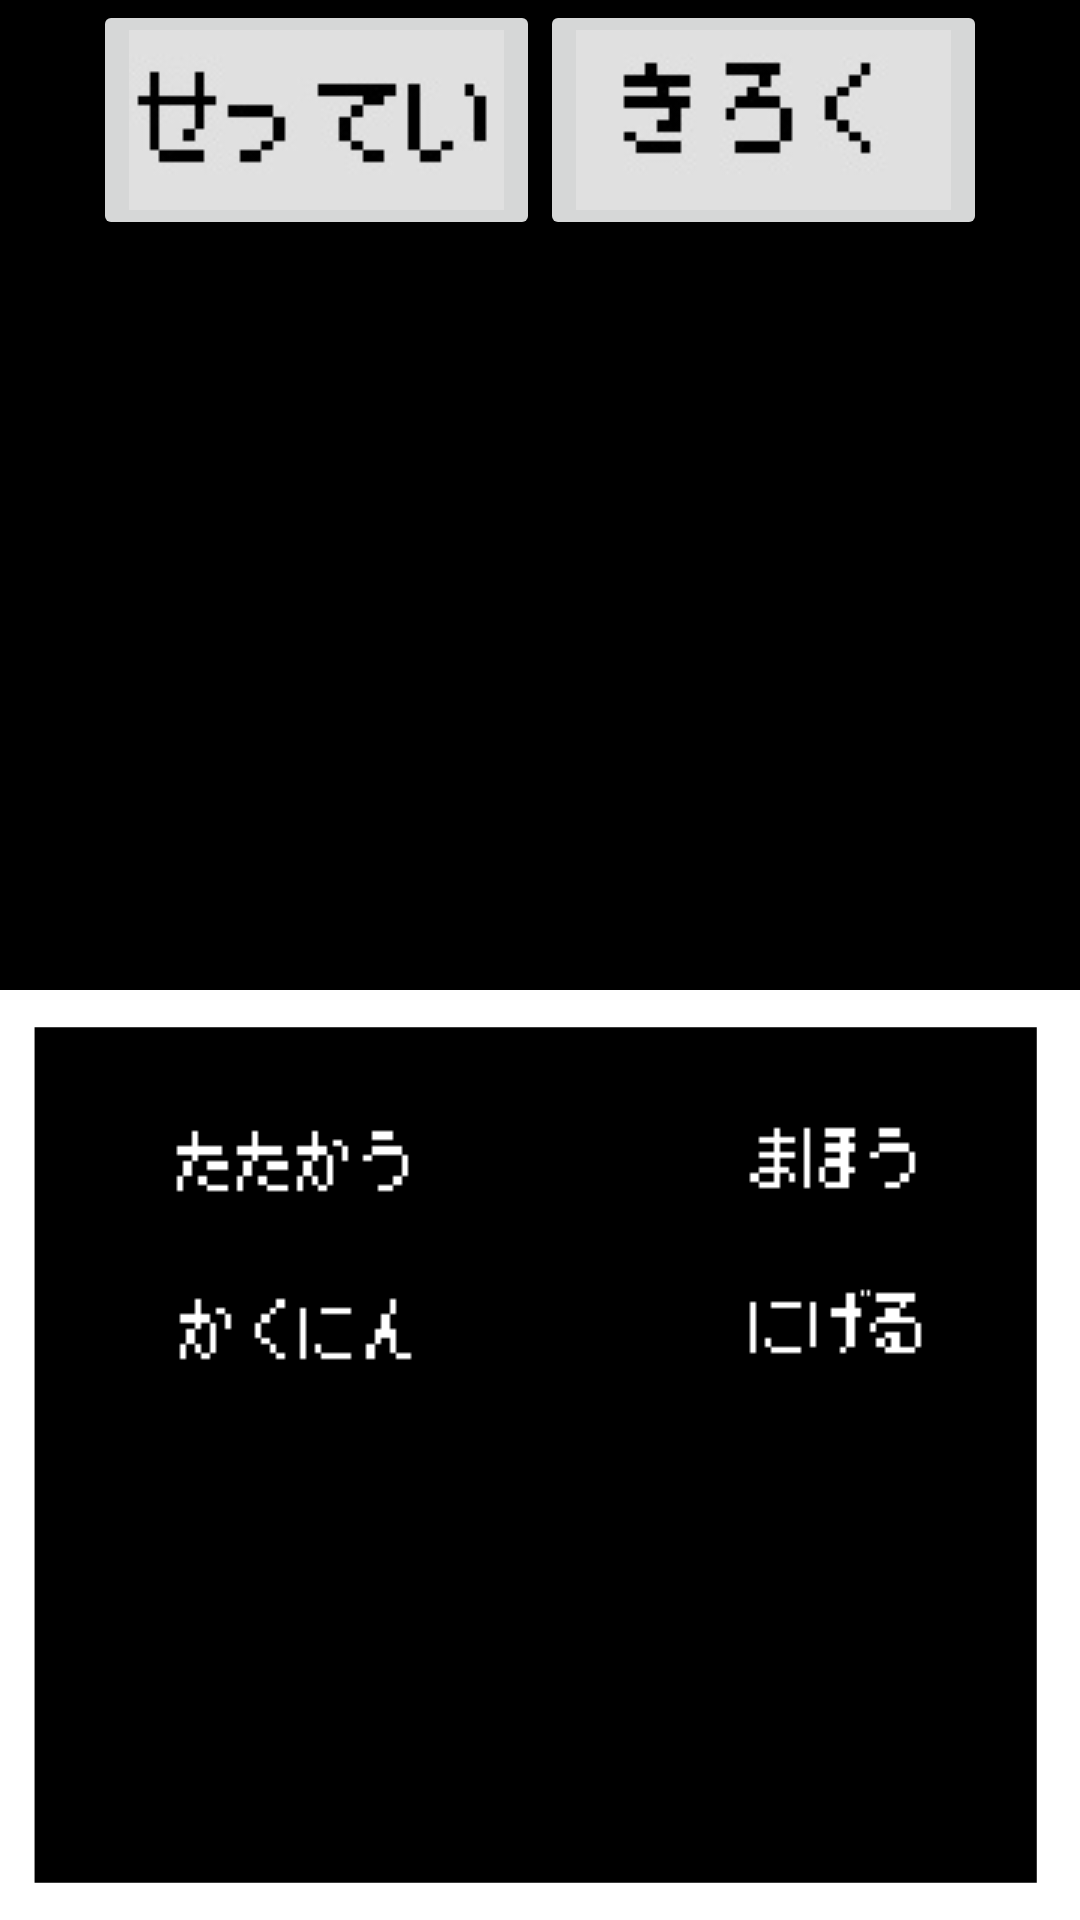

Produce the Android XML layout that renders to this screen, including the resource entries it uses.
<!-- AndroidManifest.xml: application theme AppTheme -->
<!-- res/layout/activity_main_battle.xml -->
<?xml version="1.0" encoding="utf-8"?>
<LinearLayout xmlns:android="http://schemas.android.com/apk/res/android"
    xmlns:app="http://schemas.android.com/apk/res-auto"
    xmlns:tools="http://schemas.android.com/tools"
    android:orientation="vertical"
    android:layout_width="match_parent"
    android:layout_height="match_parent"
    android:background="#000000"
    tools:context="com.example.tenma.walkapp3.AppMain_battle">

    <LinearLayout
        android:layout_width="wrap_content"
        android:layout_height="wrap_content"
        android:orientation="horizontal"
        android:layout_gravity="center">

        <ImageButton
            android:id="@+id/imageButton4"
            android:layout_width="wrap_content"
            android:layout_height="wrap_content"
            android:layout_weight="1"
            android:layout_gravity="left"
            app:srcCompat="@drawable/title_button3"
            android:onClick="StatusStart"/>

        <ImageButton
            android:id="@+id/imageButton3"
            android:layout_width="wrap_content"
            android:layout_height="wrap_content"
            android:layout_weight="1"
            android:layout_gravity="right"
            app:srcCompat="@drawable/title_button2"
            android:onClick="LogStart"/>
    </LinearLayout>

    <FrameLayout
        android:layout_width="wrap_content"
        android:layout_height="wrap_content">

        <ImageView
            android:id="@+id/imageView"
            android:layout_width="wrap_content"
            android:layout_height="250dp"
            app:srcCompat="@drawable/haikei2" />

        <ImageView
            android:id="@+id/imageView3"
            android:layout_width="150dp"
            android:layout_height="150dp"
            android:layout_gravity="center"
            app:srcCompat="@drawable/maou1" />

    </FrameLayout>

    <FrameLayout
        android:layout_width="match_parent"
        android:layout_height="match_parent">

        <ImageView
            android:id="@+id/main_hukidashi"
            android:layout_width="wrap_content"
            android:layout_height="wrap_content"
            android:scaleType="fitXY"
            app:srcCompat="@drawable/main_hukidasi" />

        <LinearLayout
            android:layout_width="match_parent"
            android:layout_height="match_parent"
            android:layout_marginTop="30dp"
            android:orientation="vertical">

            <LinearLayout
                android:layout_width="match_parent"
                android:layout_height="wrap_content"
                android:orientation="horizontal">

                <ImageButton
                    android:id="@+id/main_battle"
                    android:layout_width="wrap_content"
                    android:layout_height="wrap_content"
                    android:layout_weight="1"
                    android:background="@null"
                    android:onClick="change"
                    app:srcCompat="@drawable/main_battle1" />

                <ImageButton
                    android:id="@+id/main_magic"
                    android:layout_width="wrap_content"
                    android:layout_height="wrap_content"
                    android:layout_weight="1"
                    android:background="@null"
                    android:onClick="change"
                    app:srcCompat="@drawable/main_magic1" />
            </LinearLayout>

            <LinearLayout
                android:layout_width="match_parent"
                android:layout_height="wrap_content"
                android:orientation="horizontal">

                <ImageButton
                    android:id="@+id/main_check"
                    android:layout_width="wrap_content"
                    android:layout_height="wrap_content"
                    android:layout_weight="1"
                    android:background="@null"
                    android:onClick="change"
                    app:srcCompat="@drawable/main_check1" />

                <ImageButton
                    android:id="@+id/main_escape"
                    android:layout_width="wrap_content"
                    android:layout_height="wrap_content"
                    android:layout_weight="1"
                    android:background="@null"
                    android:onClick="change"
                    app:srcCompat="@drawable/main_escape1" />
            </LinearLayout>
        </LinearLayout>


        <ImageButton
            android:id="@+id/main_hukidashi2"
            android:layout_width="wrap_content"
            android:layout_height="wrap_content"
            android:layout_gravity="center"
            android:background="@null"
            android:onClick="change"
            android:scaleType="fitXY" />

        <TextView
            android:id="@+id/main_text"
            android:layout_width="wrap_content"
            android:layout_height="wrap_content"
            android:layout_gravity="center"
            />


    </FrameLayout>

</LinearLayout>
<!-- resources referenced by this layout -->
<resources>
  <!-- drawable main_battle1: bmp bitmap (drawable, 6578 bytes) -->
  <!-- drawable main_check1: bmp bitmap (drawable, 6578 bytes) -->
  <!-- drawable main_escape1: bmp bitmap (drawable, 6578 bytes) -->
  <!-- drawable main_hukidasi: bmp bitmap (drawable, 801078 bytes) -->
  <!-- drawable main_magic1: bmp bitmap (drawable, 6578 bytes) -->
  <!-- drawable title_button2: jpg bitmap (drawable, 2301 bytes) -->
  <!-- drawable title_button3: jpg bitmap (drawable, 2392 bytes) -->
  <style name="AppTheme" parent="Theme.AppCompat.Light.NoActionBar">
          
          <item name="windowNoTitle">true</item>
          <item name="windowActionBar">false</item>
          <item name="android:windowFullscreen">true</item>
          <item name="android:windowContentOverlay">@null</item>
      </style>
</resources>
